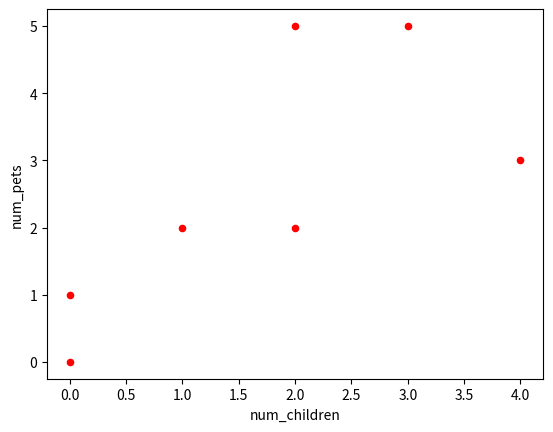

Python code for this plot:
import pandas as pd
import matplotlib.pyplot as plt

df = pd.DataFrame({
    'name':['john','mary','peter','jeff','bill','lisa','jose'],
    'age':[23,78,22,19,45,33,20],
    'gender':['M','F','M','M','M','F','M'],
    'state':['california','dc','california','dc','california','texas','texas'],
    'num_children':[2,0,0,3,2,1,4],
    'num_pets':[5,1,0,5,2,2,3]
})

# a scatter plot comparing num_children and num_pets
df.plot(kind='scatter',x='num_children',y='num_pets',color='red')
plt.show()